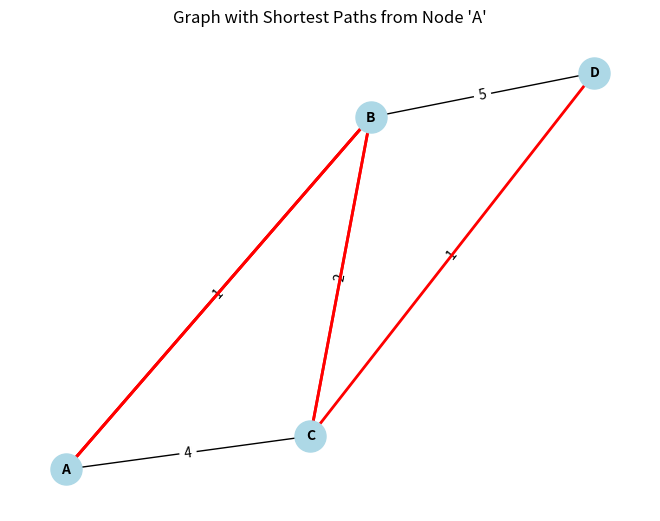

The matplotlib source for this figure:
import heapq  # Import the heapq module to use a binary heap
import networkx as nx  # Import the networkx module to create and handle graphs
import matplotlib.pyplot as plt  # Import matplotlib for visualization

def dijkstra(graph, start):
    # Initialize distances from the start node to all other nodes as infinity
    distances = {node: float('inf') for node in graph}
    distances[start] = 0  # The distance from the start node to itself is 0
    priority_queue = [(0, start)]  # Initialize the priority queue with the start node

    while priority_queue:
        current_distance, current_node = heapq.heappop(priority_queue)  # Get the node with the smallest distance

        # If the current distance is greater than the recorded shortest distance, skip processing
        if current_distance > distances[current_node]:
            continue

        for neighbor, weight in graph[current_node].items():
            distance = current_distance + weight  # Calculate the new distance

            # If the new distance is shorter, update the shortest distance and push it to the priority queue
            if distance < distances[neighbor]:
                distances[neighbor] = distance
                heapq.heappush(priority_queue, (distance, neighbor))

    return distances

def create_graph():
    # Create a graph using an adjacency list representation
    graph = {
        'A': {'B': 1, 'C': 4},
        'B': {'A': 1, 'C': 2, 'D': 5},
        'C': {'A': 4, 'B': 2, 'D': 1},
        'D': {'B': 5, 'C': 1}
    }
    return graph

def visualize_graph(graph, shortest_paths, start):
    G = nx.Graph()  # Create an empty graph

    # Add edges to the graph
    for node in graph:
        for neighbor, weight in graph[node].items():
            G.add_edge(node, neighbor, weight=weight)

    pos = nx.spring_layout(G)  # Define the layout for the nodes

    # Draw the graph
    nx.draw(G, pos, with_labels=True, node_color='lightblue', node_size=500, font_size=10, font_weight='bold')
    labels = nx.get_edge_attributes(G, 'weight')
    nx.draw_networkx_edge_labels(G, pos, edge_labels=labels)

    # Highlight the shortest paths
    for node, distance in shortest_paths.items():
        if node != start:
            path = nx.shortest_path(G, source=start, target=node, weight='weight')
            edges = list(zip(path, path[1:]))
            nx.draw_networkx_edges(G, pos, edgelist=edges, edge_color='r', width=2)

    plt.title("Graph with Shortest Paths from Node '{}'".format(start))
    plt.show()

if __name__ == "__main__":
    graph = create_graph()  # Create the graph
    start_node = 'A'  # Define the start node
    shortest_paths = dijkstra(graph, start_node)  # Run Dijkstra's algorithm

    # Print the shortest paths
    for node, distance in shortest_paths.items():
        print("Shortest distance from node '{}' to node '{}' is {}".format(start_node, node, distance))

    visualize_graph(graph, shortest_paths, start_node)  # Visualize the graph
